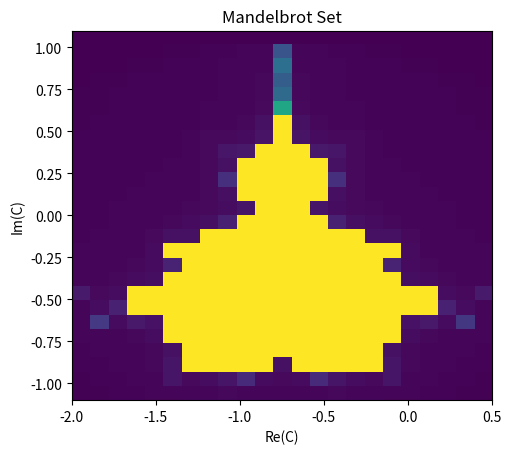
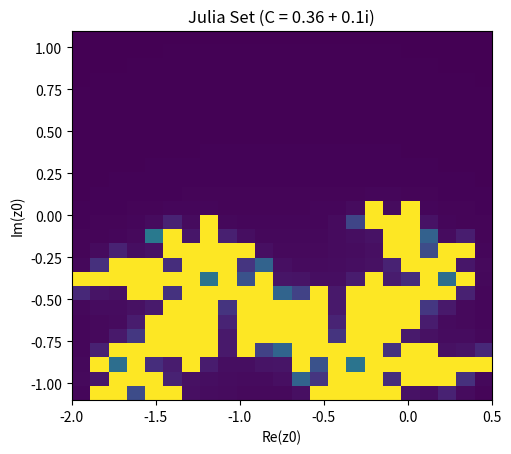

The matplotlib source for these figures, in order:
import matplotlib.pyplot as plt

grid_min = complex(-2, -1.1)
grid_max = complex(0.6, 1.1)
res = 0.1
julia_c = complex(0.36, 0.1)


class Fractals:
    def __init__(self, max_iter: int = 255, colourmap: str = "viridis") -> None:
        self.max_iter = max_iter
        self.colourmap = colourmap

    @staticmethod
    def complex_grid(
        min_: complex, max_: complex, res: float
    ) -> list[list[complex]]:
        xmin, ymin = min_.real, min_.imag
        xmax, ymax = max_.real, max_.imag
        x, y = xmin, ymin
        grid = []
        while x < xmax:
            inner = []
            while y < ymax:
                inner.append(complex(x, y))
                y += res
            grid.append(inner)
            x += res
            y = ymin
        return grid

    @staticmethod
    def quadratic_map(c: complex, z0: complex) -> complex:
        z = z0
        while True:
            yield z
            z = z ** 2 + c

    def iterate(self, c: complex, z0: complex) -> int:
        for n, z in zip(range(self.max_iter), self.quadratic_map(c, z0)):
            if abs(z) >= 2:
                break
        return n

    def mandelbrot(
        self, cmin: complex, cmax: complex, res: float
    ) -> plt.Figure:

        grid = self.complex_grid(cmin, cmax, res)
        cmax = grid[-1][-1]

        values = [[self.iterate(c, 0) for c in row] for row in grid]

        fig, ax = plt.subplots()
        ax.imshow(
            values,
            cmap=self.colourmap,
            extent=(cmin.real, cmax.real, cmin.imag, cmax.imag),
        )
        ax.set_title("Mandelbrot Set")
        ax.set_xlabel("Re(C)")
        ax.set_ylabel("Im(C)")

        return fig

    def julia(
        self, zmin: complex, zmax: complex, res: float, c: complex
    ) -> plt.Figure:
        grid = self.complex_grid(zmin, zmax, res)
        zmax = grid[-1][-1]

        values = [[self.iterate(c, z) for z in row] for row in grid]

        fig, ax = plt.subplots()
        ax.imshow(
            values,
            cmap=self.colourmap,
            extent=(zmin.real, zmax.real, zmin.imag, zmax.imag),
        )
        ax.set_title(f"Julia Set (C = {c.real} + {c.imag}i)")
        ax.set_xlabel("Re(z0)")
        ax.set_ylabel("Im(z0)")

        return fig


fractals = Fractals()
print("Computing Mandelbrot set")
fig_1 = fractals.mandelbrot(grid_min, grid_max, res)
print("Computing Julia set")
fig_2 = fractals.julia(grid_min, grid_max, res, julia_c)
#plt.show()
